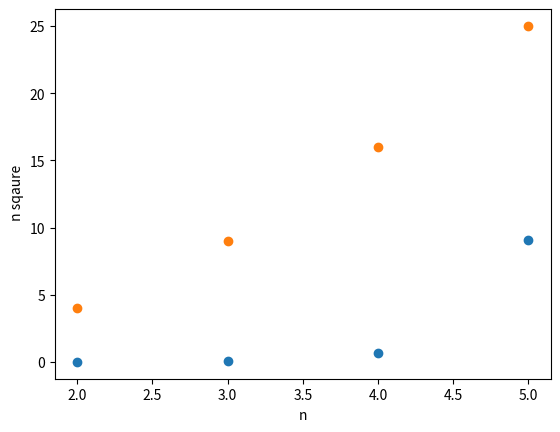

Write the Python code that produced this figure.
import random
import time
import matplotlib.pyplot as plt
listx=[]
listy=[]

def bool(x,k,n):
  j=k
  if(k==n):
    print("newwww")
    i=0
    for i in range(n):
      print(x[i],end=" ")
  else:
    for j in range(n):
      x[j], x[k] = x[k], x[j]

      bool(x,k+1,n)
      x[j], x[k] = x[k], x[j]

def swap(a,b):
  temp=a
  a=b
  b=temp
  return a,b



list1=[]
list2=[]

def random_generator(n):
  arr=[0]*n
  a=1
  for i in range(n):
    arr[i]=(random.randint(a, n))
  return arr

n=2
k=0
x=[0,1,2,3,4,5]
while(n<=5):
  arr=random_generator(n)
  t_start= time.time()
  for i in range (10):
   bool(x,k,n)
  t_end=time.time()
  avg_time=(t_end-t_start)/10
  print("time: ",avg_time," for ",n," inputs")
  listx.append(avg_time*1000)
  listy.append(n)
  list1.append(n)
  list2.append(n*n)
  n=n+1

plt.scatter(listy,listx)
plt.xlabel("Number of inputs")
plt.ylabel("time")
plt.show()
plt.scatter(list1,list2)
plt.xlabel("n")
plt.ylabel(" n sqaure")
plt.show()

